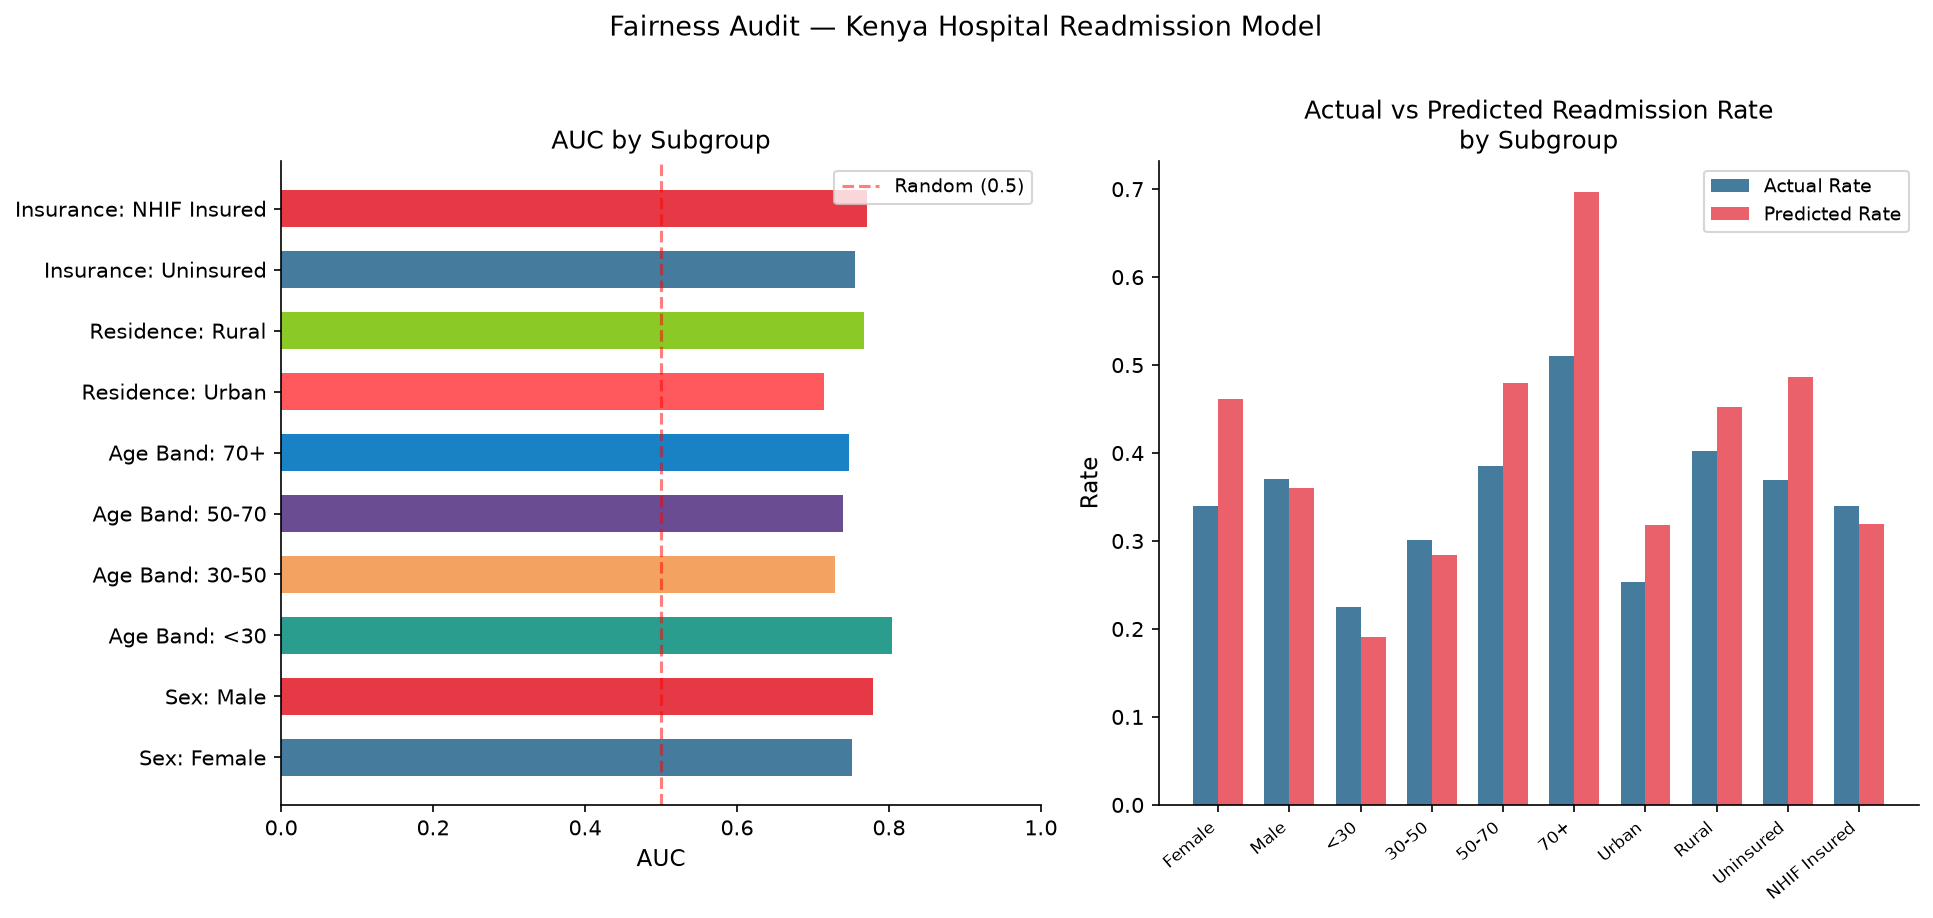

Values plotted in this chart, from the file beside it:
group, subgroup, n, actual_readmission_rate, predicted_positive_rate, auc
Sex, Female, 992, 0.34, 0.461, 0.752
Sex, Male, 1008, 0.371, 0.36, 0.779
Age Band, <30, 236, 0.225, 0.191, 0.804
Age Band, 30-50, 698, 0.301, 0.284, 0.729
Age Band, 50-70, 766, 0.385, 0.48, 0.74
Age Band, 70+, 300, 0.51, 0.697, 0.747
Residence, Urban, 625, 0.253, 0.318, 0.715
Residence, Rural, 1375, 0.402, 0.452, 0.767
Insurance, Uninsured, 1087, 0.369, 0.487, 0.755
Insurance, NHIF Insured, 913, 0.34, 0.319, 0.771
